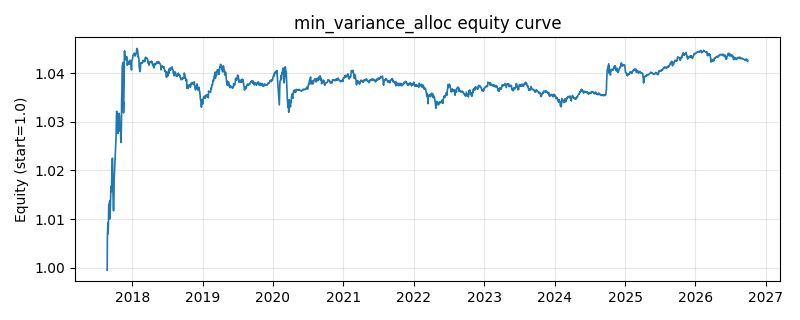

Source data for this figure (header and first rows):
date, equity
2017-08-24, 0.9995
2017-08-25, 1.006
2017-08-28, 1.009
2017-08-29, 1.007
2017-08-30, 1.009
2017-08-31, 1.01
2017-09-01, 1.013
2017-09-04, 1.013
2017-09-05, 1.013
2017-09-06, 1.014
2017-09-07, 1.01
2017-09-08, 1.011
2017-09-11, 1.015
2017-09-12, 1.016
2017-09-13, 1.017
2017-09-14, 1.016
2017-09-15, 1.016
2017-09-18, 1.021
2017-09-19, 1.02
2017-09-20, 1.023
2017-09-21, 1.019
2017-09-22, 1.017
2017-09-25, 1.012
2017-09-26, 1.012
2017-09-27, 1.013
2017-09-28, 1.014
2017-09-29, 1.018
2017-10-09, 1.027
2017-10-10, 1.029
2017-10-11, 1.031
2017-10-12, 1.032
2017-10-13, 1.032
2017-10-16, 1.03
2017-10-17, 1.03
2017-10-18, 1.029
2017-10-19, 1.028
2017-10-20, 1.029
2017-10-23, 1.03
2017-10-24, 1.029
2017-10-25, 1.032
2017-10-26, 1.031
2017-10-27, 1.031
2017-10-30, 1.028
2017-10-31, 1.029
2017-11-01, 1.03
2017-11-02, 1.027
2017-11-03, 1.026
2017-11-06, 1.029
2017-11-07, 1.035
2017-11-08, 1.035
2017-11-09, 1.039
2017-11-10, 1.041
2017-11-13, 1.042
2017-11-14, 1.04
2017-11-15, 1.033
2017-11-16, 1.034
2017-11-17, 1.032
2017-11-20, 1.038
2017-11-21, 1.044
2017-11-22, 1.045
... 2,150 more rows
